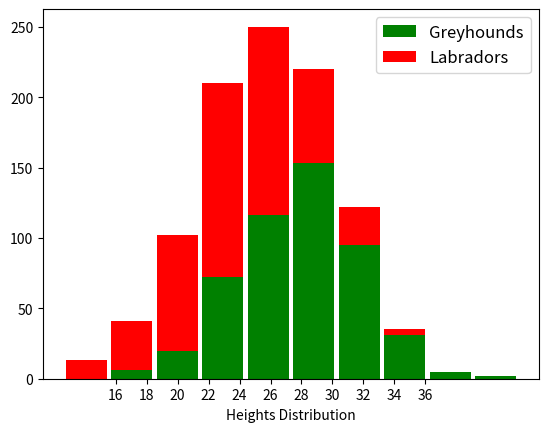

Source code (Python):
import numpy as np
import matplotlib.pyplot as plt

greyhounds = 500
labradors = 500
dogs = ['Greyhounds','Labradors']

grey_height = 28 + 4 * np.random.standard_normal(greyhounds)
lab_height = 24 + 4 * np.random.standard_normal(labradors)

plt.hist([grey_height, lab_height], stacked=True, color=['green', 'red'], rwidth=0.9, label=dogs)
plt.xlabel('Heights Distribution')
plt.xticks(list(range(16,38,2)))
plt.legend(prop={'size': 12})
plt.show()